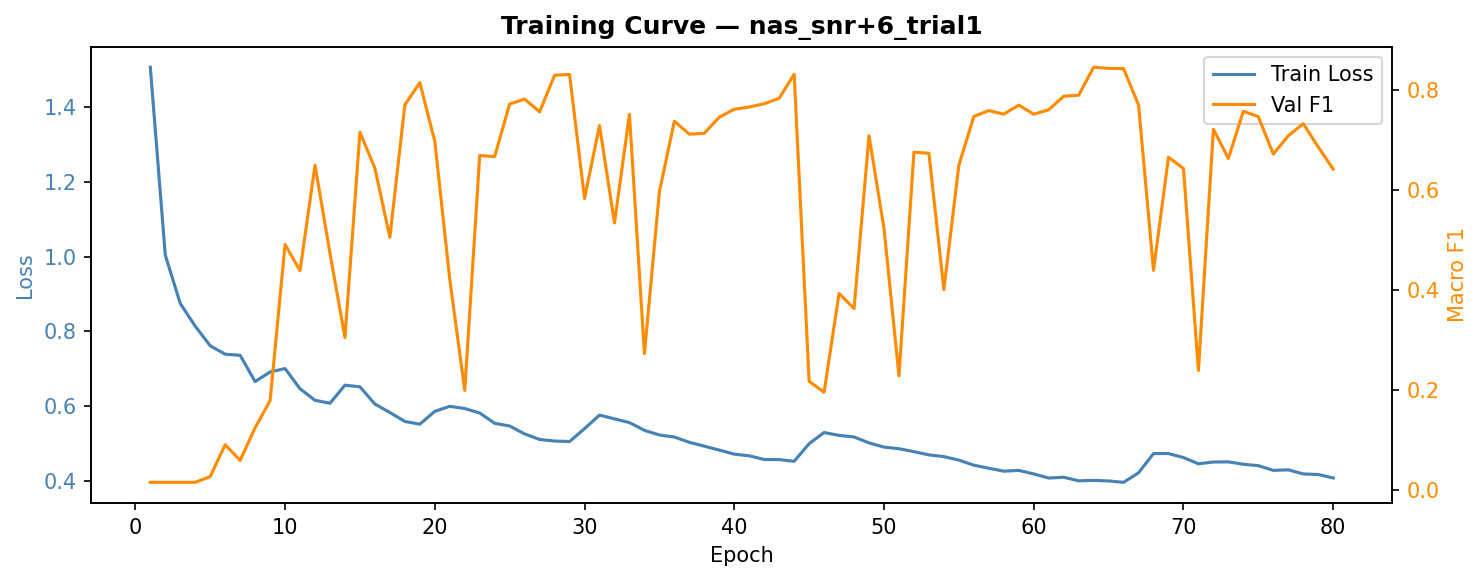

Values plotted in this chart, from the file beside it:
epoch, train_loss, val_f1, val_precision, val_recall, lr
1, 1.508, 0.01515, 0.008264, 0.09091, 1.00e-03
2, 1.004, 0.01515, 0.008264, 0.09091, 1.00e-03
3, 0.8747, 0.01515, 0.008264, 0.09091, 1.00e-03
4, 0.8136, 0.01515, 0.008264, 0.09091, 1.00e-03
5, 0.7612, 0.02669, 0.07618, 0.09818, 1.00e-03
6, 0.7386, 0.09042, 0.1264, 0.1795, 1.00e-03
7, 0.7357, 0.05896, 0.09384, 0.12, 1.00e-03
8, 0.6653, 0.1244, 0.1054, 0.2059, 1.00e-03
9, 0.6911, 0.1784, 0.1879, 0.2691, 1.00e-03
10, 0.7001, 0.4908, 0.6494, 0.5455, 1.00e-03
11, 0.646, 0.4386, 0.5511, 0.5068, 1.00e-03
12, 0.6151, 0.6494, 0.7615, 0.69, 1.00e-03
13, 0.6073, 0.4731, 0.6354, 0.5114, 1.00e-03
14, 0.6556, 0.3046, 0.5614, 0.3259, 1.00e-03
15, 0.6512, 0.7153, 0.7449, 0.7482, 1.00e-03
16, 0.6049, 0.6433, 0.7519, 0.6591, 1.00e-03
17, 0.5824, 0.5053, 0.6898, 0.5495, 1.00e-03
18, 0.5584, 0.7699, 0.7681, 0.7923, 1.00e-03
19, 0.5511, 0.8145, 0.8408, 0.8277, 1.00e-03
20, 0.5854, 0.6972, 0.7229, 0.7132, 1.00e-03
21, 0.599, 0.421, 0.6131, 0.4882, 1.00e-03
22, 0.5931, 0.199, 0.3393, 0.2541, 1.00e-03
23, 0.5811, 0.6687, 0.7469, 0.6823, 1.00e-03
24, 0.5534, 0.6667, 0.6734, 0.6964, 1.00e-03
25, 0.5461, 0.7718, 0.8232, 0.7845, 1.00e-03
26, 0.525, 0.7815, 0.8232, 0.7845, 1.00e-03
27, 0.5101, 0.7561, 0.7541, 0.7832, 1.00e-03
28, 0.5058, 0.8293, 0.8635, 0.8391, 1.00e-03
29, 0.5046, 0.8309, 0.862, 0.8423, 1.00e-03
30, 0.5392, 0.5829, 0.6532, 0.6173, 1.00e-03
31, 0.5754, 0.7287, 0.7294, 0.7464, 1.00e-03
32, 0.5654, 0.5339, 0.7062, 0.5827, 1.00e-03
33, 0.5553, 0.751, 0.7553, 0.7641, 1.00e-03
34, 0.5346, 0.2727, 0.4904, 0.3073, 1.00e-03
35, 0.5221, 0.5965, 0.6627, 0.6464, 1.00e-03
36, 0.5166, 0.7373, 0.783, 0.7618, 1.00e-03
37, 0.5026, 0.7115, 0.7313, 0.7318, 1.00e-03
38, 0.4921, 0.7133, 0.7368, 0.7459, 1.00e-03
39, 0.4816, 0.7454, 0.7581, 0.7732, 1.00e-03
40, 0.4708, 0.7613, 0.7981, 0.7905, 1.00e-03
41, 0.4662, 0.7656, 0.777, 0.785, 1.00e-03
42, 0.4564, 0.7723, 0.7869, 0.7968, 1.00e-03
43, 0.456, 0.7833, 0.8336, 0.8045, 1.00e-03
44, 0.4517, 0.8313, 0.8573, 0.8359, 1.00e-03
45, 0.4987, 0.2171, 0.4229, 0.2641, 1.00e-03
46, 0.5287, 0.1954, 0.2344, 0.2764, 1.00e-03
47, 0.521, 0.3929, 0.5942, 0.4155, 1.00e-03
48, 0.5168, 0.3625, 0.5465, 0.4468, 1.00e-03
49, 0.5009, 0.7082, 0.7387, 0.7314, 1.00e-03
50, 0.4897, 0.5228, 0.6692, 0.5555, 1.00e-03
51, 0.4852, 0.2284, 0.5001, 0.2436, 1.00e-03
52, 0.4775, 0.6753, 0.7407, 0.7055, 1.00e-03
53, 0.4687, 0.6732, 0.7594, 0.6927, 1.00e-03
54, 0.4641, 0.4004, 0.5325, 0.4632, 1.00e-03
55, 0.4548, 0.6494, 0.7398, 0.6568, 1.00e-03
56, 0.4412, 0.7469, 0.8215, 0.7668, 1.00e-03
57, 0.433, 0.7586, 0.7981, 0.765, 1.00e-03
58, 0.4251, 0.7515, 0.748, 0.7732, 1.00e-03
59, 0.4272, 0.7696, 0.7907, 0.7809, 1.00e-03
60, 0.4177, 0.7514, 0.7496, 0.7786, 1.00e-03
... 20 more rows
